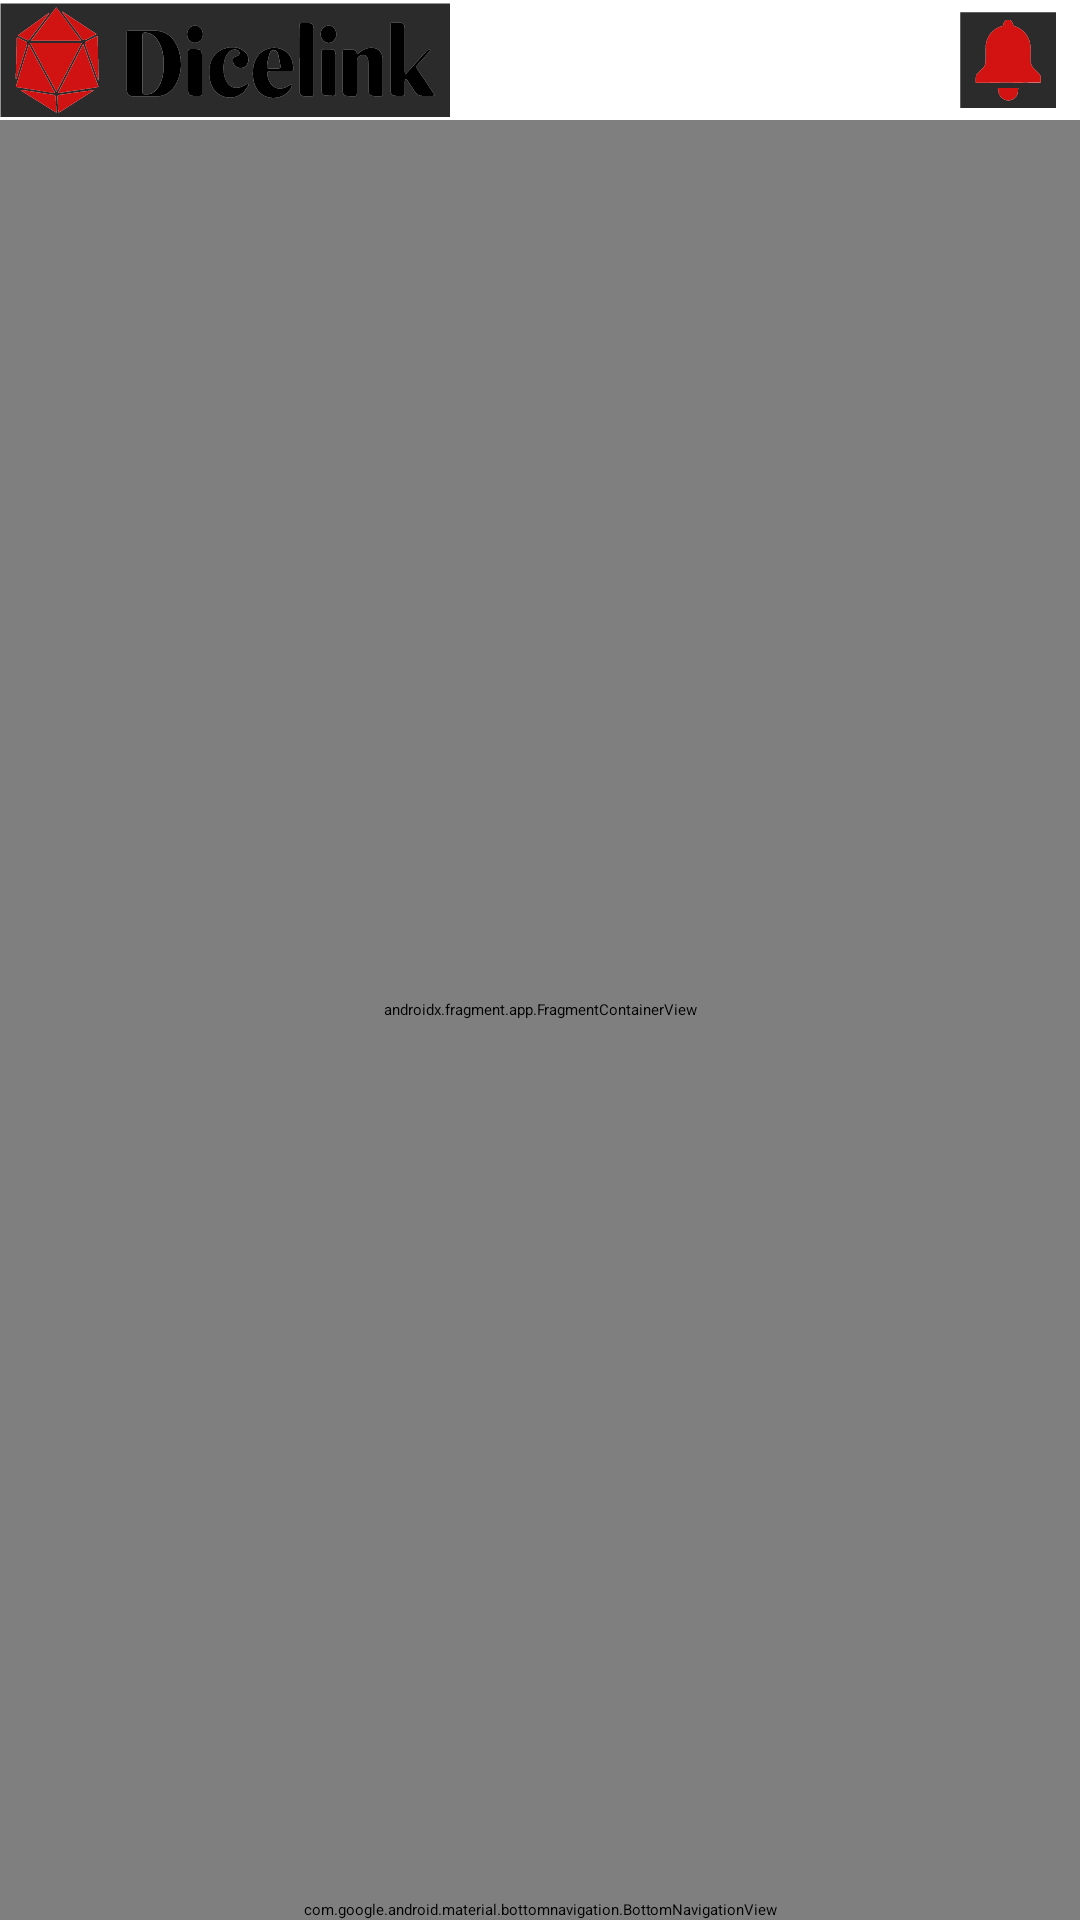

Reconstruct the res/layout file that produces this screen, plus the resources it refers to.
<!-- AndroidManifest.xml: application theme Theme.DiceLinkApp.SplashScreen -->
<!-- res/layout/activity_home.xml -->
<?xml version="1.0" encoding="utf-8"?>
<androidx.constraintlayout.widget.ConstraintLayout xmlns:android="http://schemas.android.com/apk/res/android"
    xmlns:app="http://schemas.android.com/apk/res-auto"
    xmlns:tools="http://schemas.android.com/tools"
    android:layout_width="match_parent"
    android:layout_height="match_parent"
    android:id="@+id/main"
    tools:context=".ui.view.HomeActivity">

    
    <include
        android:id="@+id/toolbar"
        layout="@layout/toolbar"
        app:layout_constraintTop_toTopOf="parent"
        app:layout_constraintStart_toStartOf="parent"
        app:layout_constraintEnd_toEndOf="parent" />

    <androidx.fragment.app.FragmentContainerView
        android:id="@+id/fragment_container"
        android:name="androidx.navigation.fragment.NavHostFragment"
        android:layout_width="match_parent"
        android:layout_height="0dp"
        app:defaultNavHost="true"
        app:layout_constraintBottom_toTopOf="@+id/bottom_navigation"
        app:layout_constraintEnd_toEndOf="parent"
        app:layout_constraintStart_toStartOf="parent"
        app:layout_constraintTop_toBottomOf="@+id/toolbar"
        app:navGraph="@navigation/mobile_navigation" />

    <androidx.fragment.app.FragmentContainerView
        android:id="@+id/notifications_container"
        android:layout_width="match_parent"
        android:layout_height="0dp"
        android:layout_marginBottom="16dp"
        app:layout_constraintBottom_toTopOf="@+id/bottom_navigation"
        app:layout_constraintEnd_toEndOf="parent"
        app:layout_constraintHorizontal_bias="0.0"
        app:layout_constraintStart_toStartOf="parent"
        app:layout_constraintTop_toBottomOf="@+id/toolbar" />

    
    <com.google.android.material.bottomnavigation.BottomNavigationView
        android:id="@+id/bottom_navigation"
        android:layout_width="0dp"
        android:layout_height="wrap_content"
        android:background="?android:attr/windowBackground"
        android:elevation="16dp"
        app:itemBackground="@color/primary_grey1"
        app:itemIconSize="38dp"
        app:itemIconTint="@color/bottom_nav_items_color"
        app:itemRippleColor="@color/primary_red"
        app:itemTextAppearanceActive="@dimen/design_bottom_navigation_active_text_size"
        app:itemTextAppearanceInactive="@dimen/design_bottom_navigation_text_size"
        app:itemTextColor="@color/bottom_nav_items_color"
        app:layout_constraintBottom_toBottomOf="parent"
        app:layout_constraintEnd_toEndOf="parent"
        app:backgroundTint="@color/primary_grey1"
        app:menu="@menu/bottom_nav_menu"
        app:layout_constraintStart_toStartOf="parent"
        tools:ignore="PrivateResource" />

</androidx.constraintlayout.widget.ConstraintLayout>
<!-- res/layout/toolbar.xml (included above) -->
<?xml version="1.0" encoding="utf-8"?>
    <androidx.appcompat.widget.Toolbar
        xmlns:android="http://schemas.android.com/apk/res/android"
        xmlns:app="http://schemas.android.com/apk/res-auto"
        xmlns:tools="http://schemas.android.com/tools"
        android:id="@+id/toolbar"
        android:layout_width="0dp"
        android:layout_height="wrap_content"
        android:background="?attr/colorPrimary"
        android:minHeight="?attr/actionBarSize"
        android:theme="?attr/actionBarTheme"
        android:elevation="16dp"
        app:layout_constraintEnd_toEndOf="parent"
        app:layout_constraintStart_toStartOf="parent"
        app:layout_constraintTop_toTopOf="parent"
        android:backgroundTint="@color/primary_grey1"
        app:logo="@drawable/dicelink_logosvg"
        app:menu="@menu/toolbar_menu"
        app:title=" ">
    </androidx.appcompat.widget.Toolbar>
<!-- resources referenced by this layout -->
<resources>
  <color name="primary_grey1">#2b2b2b</color>
  <color name="primary_red">#D21312</color>
  <dimen name="design_bottom_navigation_active_text_size" tools:override="true">15sp</dimen>
  <dimen name="design_bottom_navigation_text_size" tools:override="true">12sp</dimen>
  <!-- drawable dicelink_logosvg: vector/xml drawable (drawable, 18987 chars, omitted) -->
  <style name="Theme.DiceLinkApp.SplashScreen" parent="Theme.SplashScreen">
          <item name="windowSplashScreenBackground">@color/primary_grey1</item>
          <item name="windowSplashScreenAnimatedIcon">@drawable/splashscreen_dice</item>
          <item name="windowSplashScreenAnimationDuration">1000</item>
          <item name="postSplashScreenTheme">@style/Theme.DiceLinkApp</item>
      </style>
  <!-- drawable splashscreen_dice: vector/xml drawable (drawable, 6901 chars, omitted) -->
  <style name="Theme.DiceLinkApp" parent="Base.Theme.DiceLinkApp" />
  <style name="Base.Theme.DiceLinkApp" parent="Theme.Material3.DayNight.NoActionBar">
          
          
      </style>
</resources>
